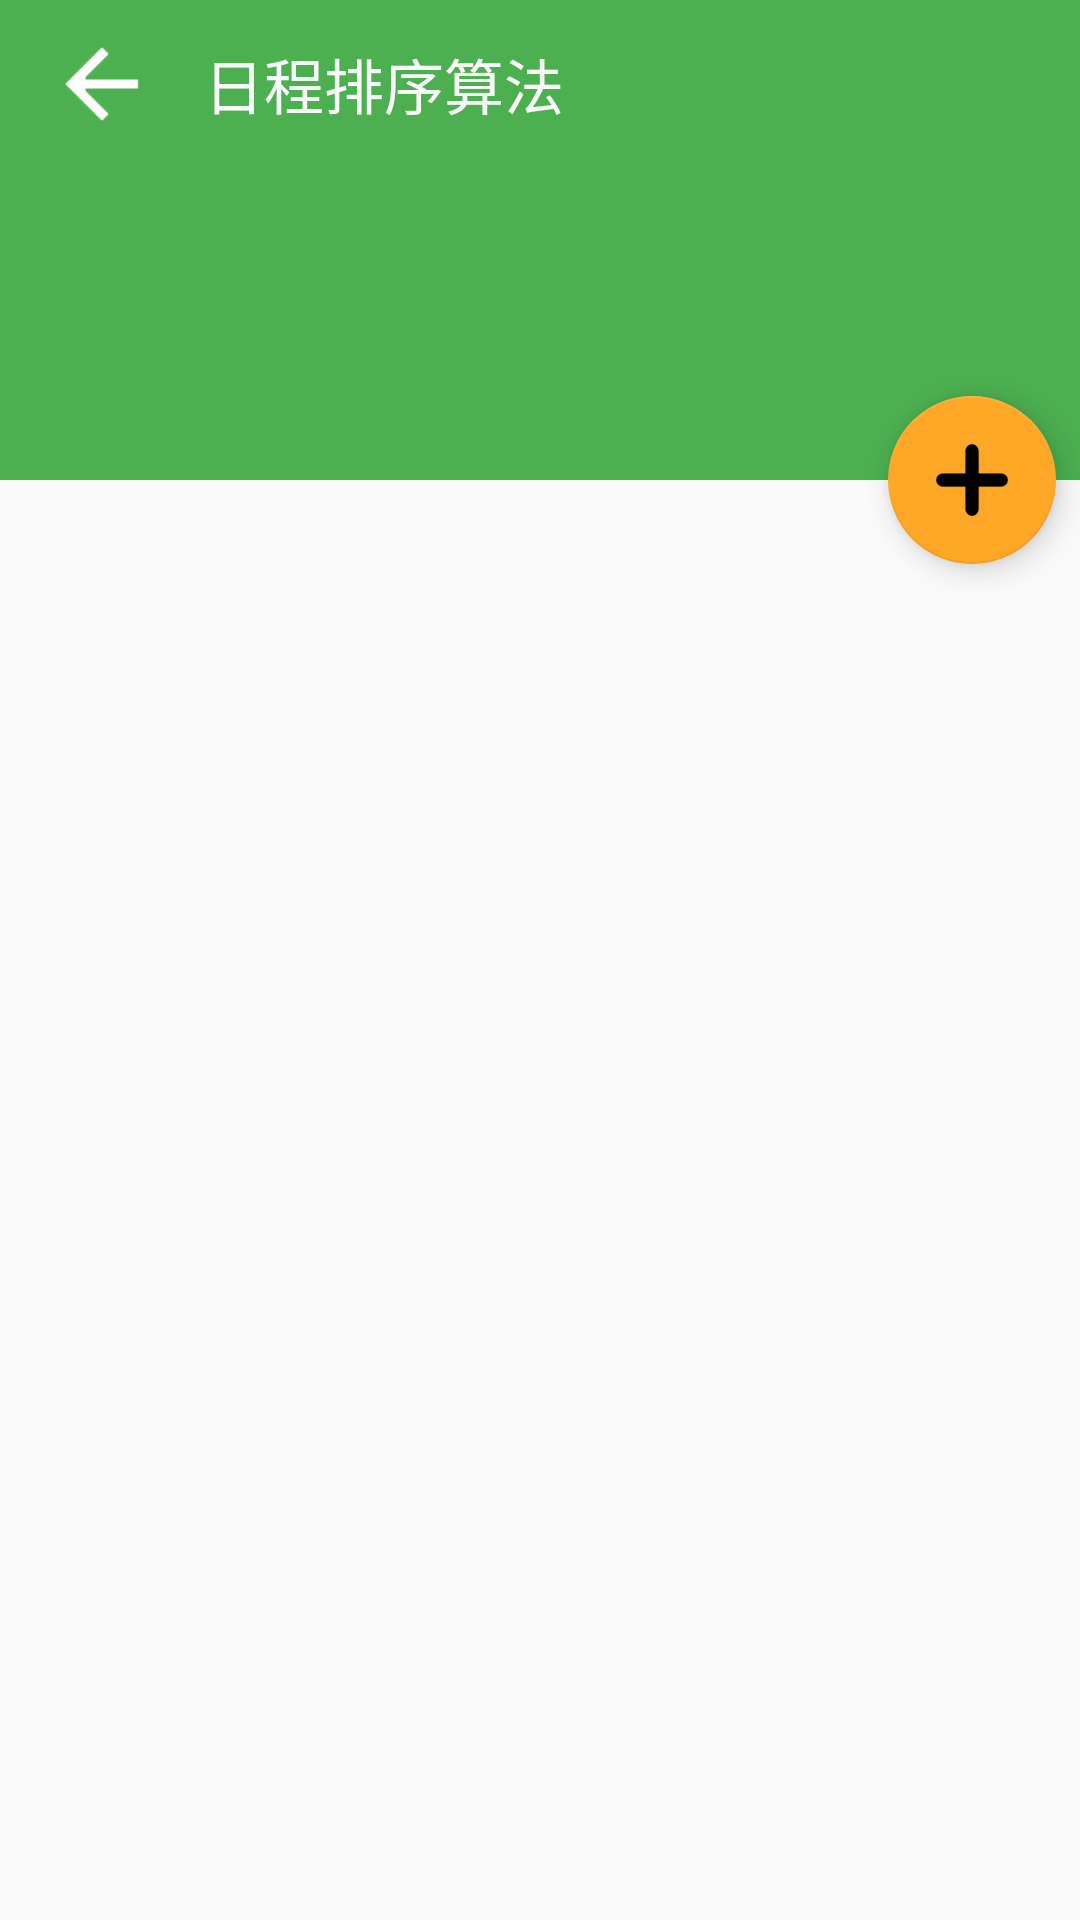

Produce the Android XML layout that renders to this screen, including the resource entries it uses.
<!-- AndroidManifest.xml: application theme AppTheme.NoActionBar -->
<!-- res/layout/activity_custom_sort.xml -->
<?xml version="1.0" encoding="utf-8"?>
<android.support.design.widget.CoordinatorLayout
    android:id="@+id/coordinator"
    xmlns:android="http://schemas.android.com/apk/res/android"
    xmlns:app="http://schemas.android.com/apk/res-auto"
    android:layout_width="match_parent"
    android:layout_height="match_parent"
    android:orientation="vertical">

    <android.support.design.widget.AppBarLayout
        android:id="@+id/appBar"
        android:layout_width="match_parent"
        android:layout_height="160dp"
        android:fitsSystemWindows="true">

        <android.support.design.widget.CollapsingToolbarLayout
            android:fitsSystemWindows="true"
            android:layout_width="match_parent"
            android:layout_height="match_parent"
            app:contentScrim="?attr/colorPrimary"
            app:expandedTitleMarginStart="48dp"
            app:expandedTitleMarginEnd="64dp"
            app:layout_scrollFlags="scroll|exitUntilCollapsed"
            >

            <TextView
                android:textColor="@color/md_grey_50"
                android:textSize="18sp"
                android:gravity="center"
                android:background="@color/md_green_500"
                app:layout_collapseMode="parallax"
                android:id="@+id/collapsingText"
                android:layout_width="match_parent"
                android:layout_height="match_parent" />


            <android.support.v7.widget.Toolbar
                app:titleTextColor="@color/md_white_1000"
                app:layout_scrollFlags="scroll|enterAlways"
                app:layout_collapseMode="pin"
                android:id="@+id/toolbar"
                app:theme="@style/AppTheme.AppBarOverlay"
                app:popupTheme="@style/ThemeOverlay.AppCompat.Light"
                android:layout_width="match_parent"
                android:layout_height="?attr/actionBarSize">
                <TextView
                    android:id="@+id/back"
                    android:background="@mipmap/arrow_left_white"
                    android:layout_width="wrap_content"
                    android:layout_height="wrap_content" />
                <TextView
                    android:id="@+id/tittle"
                    android:paddingLeft="16dp"
                    android:paddingRight="16dp"
                    android:textSize="20sp"
                    android:textColor="@color/md_grey_50"
                    android:text="日程排序算法"
                    android:layout_width="match_parent"
                    android:layout_height="wrap_content" />
            </android.support.v7.widget.Toolbar>
        </android.support.design.widget.CollapsingToolbarLayout>

    </android.support.design.widget.AppBarLayout>



            <android.support.v7.widget.RecyclerView
                android:layout_marginTop="10dp"
                android:id="@+id/list"
                app:layout_behavior="@string/appbar_scrolling_view_behavior"
                android:layout_width="match_parent"
                android:layout_height="match_parent">

            </android.support.v7.widget.RecyclerView>

    <android.support.design.widget.FloatingActionButton
        app:backgroundTintMode="src_atop"
        android:src="@drawable/plus"
        android:id="@+id/float_add"
        app:layout_anchor="@id/appBar"
        app:layout_anchorGravity="bottom|right|end"
        app:backgroundTint="@color/md_orange_400"
        android:layout_margin="8dp"
        app:rippleColor="@color/primary_3"
        android:layout_width="wrap_content"
        android:layout_height="wrap_content" />

</android.support.design.widget.CoordinatorLayout>
<!-- resources referenced by this layout -->
<resources>
  <color name="md_green_500">#4CAF50</color>
  <color name="md_grey_50">#FAFAFA</color>
  <color name="md_orange_400">#FFA726</color>
  <color name="md_white_1000">#ffffff</color>
  <color name="primary_3">#E8D399</color>
  <!-- drawable plus: png bitmap (drawable-xhdpi, 1468 bytes) -->
  <!-- mipmap arrow_left_white: png bitmap (mipmap-xhdpi, 1045 bytes) -->
  <style name="AppTheme.AppBarOverlay" parent="ThemeOverlay.AppCompat.Dark.ActionBar" />
  <style name="AppTheme.NoActionBar">
          <item name="windowActionBar">false</item>
          <item name="windowNoTitle">true</item>
          <item name="colorPrimary">@color/colorPrimary</item>
          <item name="android:windowAnimationStyle">@style/activity_anim</item>
          <item name="colorPrimaryDark">@color/colorPrimaryDark</item>
      </style>
  <color name="colorPrimary">#00CC00</color>
  <style name="activity_anim">
          <item name="android:activityOpenExitAnimation">@anim/push_top_out</item>
          <item name="android:activityOpenEnterAnimation">@anim/push_top_in</item>
          <item name="android:activityCloseExitAnimation">@anim/push_top_in2</item>
          <item name="android:activityCloseEnterAnimation">@anim/push_top_out2</item>
      </style>
  <color name="colorPrimaryDark">#008500</color>
</resources>
